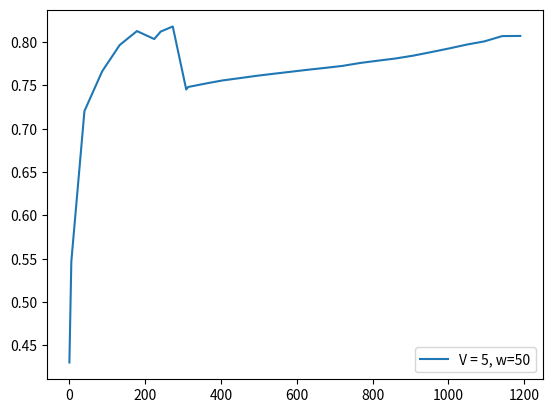

Python code for this plot:
score = [0.4304, 0.5469, 0.7204, 0.7663, 0.7966, 0.8127, 0.8035, 0.8121, 0.818, 0.7453, 0.7482, 0.7521, 0.7557, 0.7584, 0.7611, 0.7634, 0.7657, 0.768, 0.7702, 0.7725, 0.7759, 0.7785, 0.781, 0.7843, 0.7884, 0.7926, 0.7971, 0.8008, 0.8069, 0.8071]
fscore = [0.4304, 0.9271, 0.8982, 0.9049, 0.8605, 0.8329, 0.7834, 0.8858, 0.8481, 0.3484, 0.9462, 0.9305, 0.9331, 0.9403, 0.9412, 0.9403, 0.9367, 0.9454, 0.9431, 0.9399, 0.9233, 0.9258, 0.935, 0.9299, 0.9272, 0.9257, 0.9222, 0.9266, 0.9114, 0.9266]
cts = [1.3, 34.6, 46.8, 46.2, 45.5, 45.7, 16.9, 31.9, 35.5, 1.5, 45.2, 44.7, 45.9, 44.9, 43.7, 44.9, 44.7, 46.4, 46.4, 46.8, 46.0, 46.3, 47.1, 47.6, 47.1, 47.2, 46.4, 47.0, 47.9, 11.0]
tps = [5.1, 34.6, 46.8, 46.2, 45.5, 45.7, 16.9, 31.9, 35.5, 5.1, 45.2, 44.7, 45.9, 44.9, 43.7, 44.9, 44.7, 46.4, 46.4, 46.8, 46.0, 46.3, 47.1, 47.6, 47.1, 47.2, 46.4, 47.0, 47.9, 11.0]
tasks = [62, 19, 79, 53, 101, 251, 260, 97, 180, 202, 19, 29, 28, 20, 21, 19, 19, 19, 19, 20, 35, 28, 25, 37, 48, 54, 63, 53, 108, 4]
resolution = [0.2, 0.7991, 0.95, 0.95, 0.95, 0.95, 0.8465, 0.8897, 0.9319, 0.2, 0.95, 0.9404, 0.932, 0.9329, 0.9136, 0.9165, 0.9304, 0.9396, 0.9395, 0.9406, 0.9356, 0.9461, 0.9373, 0.9398, 0.9486, 0.95, 0.95, 0.95, 0.95, 0.95, 0.8637]
ths = [0.0553, 0.0064, 0.0167, 0.0191, 0.0269, 0.0375, 0.0637, 0.0268, 0.0387, 0.0676, 0.0054, 0.0076, 0.0078, 0.008, 0.009, 0.009, 0.0087, 0.0092, 0.0096, 0.0099, 0.0103, 0.0105, 0.0116, 0.0125, 0.0122, 0.0124, 0.0133, 0.0114, 0.0154, 0.0148, 0.0224]
########################################################
interval = [1]
x1 = [0, 10, 10, 10, 10, 10, 4, 8, 8, 1, 10, 10, 10, 10, 10, 10, 10, 10, 10, 10, 10, 10, 10, 10, 10, 10, 10, 10, 10, 1]
x2 = [1, 10, 10, 10, 10, 10, 4, 7, 7, 1, 10, 10, 10, 10, 10, 10, 10, 10, 10, 10, 10, 10, 10, 10, 10, 10, 10, 10, 10, 1]
########################################################
f1_error = [0.3608875002494777, 0.4853258412666326, 0.059721657055123556, 0.04065268936011146, 0.07521587673518093, 0.055288703824951546, 0.06240126552640746, 0.05360346902297952, 0.07569346087165407, 0.4916707067954441, 0.5934972892461394, 0.019065671725509103, 0.004831217778005548, 0.007713189129976095, 0.021340791964776673, 0.022090180176927654, 0.018090691001913073, 0.016704797405626692, 0.027741643683652506, 0.027135813948833798, 0.02621578378781142, 0.010002398810759705, 0.017826312546771028, 0.030638743826104098, 0.023078951320276597, 0.02165146936908524, 0.022613080932257446, 0.008035752784413264, 0.029331149991243755, 0.01096417082852319, 0.06439249222299515]
f1_errorl = [0.4231, 0.302, 0.2366, 0.2044, 0.1795, 0.1628, 0.1491, 0.141, 0.176, 0.214, 0.1978, 0.1829, 0.1704, 0.1605, 0.1518, 0.1439, 0.1369, 0.1311, 0.1259, 0.1212, 0.1161, 0.1119, 0.1085, 0.1051, 0.1018, 0.0989, 0.0957, 0.0934, 0.0906, 0.0898]
s_error = [0.0039000000000000007, 0.05259999999999998, 0.06880000000000003, 0.1154, 0.03210000000000002, 0.0076000000000000095, 0.0046, 0.030600000000000016, 0.007400000000000004, 0.013799999999999998, 0.05259999999999998, 0.11380000000000001, 0.09899999999999998, 0.2027, 0.1452, 0.25170000000000003, 0.3153, 0.34539999999999993, 0.36819999999999997, 0.33330000000000004, 0.0746, 0.0938, 0.20790000000000008, 0.03539999999999999, 0.11220000000000002, 0.09889999999999999, 0.09299999999999997, 0.13290000000000002, 0.0986, 0.29910000000000003, 0.1667]
s_errorl = [0.0039, 0.0282, 0.0418, 0.0602, 0.0546, 0.0467, 0.0407, 0.0395, 0.0359, 0.0337, 0.0354, 0.0419, 0.0463, 0.0575, 0.0633, 0.0751, 0.0892, 0.1035, 0.1174, 0.1282, 0.1256, 0.1242, 0.1278, 0.124, 0.1235, 0.1226, 0.1215, 0.1219, 0.1211, 0.127]
########################################################
feqs = [0.0161, 1.0526, 0.2532, 0.3774, 0.198, 0.0797, 0.0308, 0.1546, 0.0833, 0.0099, 1.0526, 0.6897, 0.7143, 1.0, 0.9524, 1.0526, 1.0526, 1.0526, 1.0526, 1.0, 0.5714, 0.7143, 0.8, 0.5405, 0.4167, 0.3704, 0.3175, 0.3774, 0.1852, 0.5]
predicted_feqs = [0.02, 0.8722, 0.321, 0.2615, 0.1656, 0.0872, 0.0261, 0.1837, 0.0759, 0.0237, 0.9601, 0.8018, 0.8098, 0.7939, 0.8062, 0.7996, 0.736, 0.7061, 0.6824, 0.6647, 0.6459, 0.6199, 0.592, 0.5737, 0.5271, 0.4673, 0.4096, 0.244, 0.2832, 0.2005, 0.1652]
########################################################

import matplotlib.pyplot as plt
import numpy as np

times = []
for i in range(len(tps)):
    times.append(np.sum(tps[:i]))

plt.plot(times, score, label="V = 5, w=50")
print(times)
#plt.plot(range(0, len(f1_error)), f1_error)

print("#############################################")
print("V = 5, w = 50", np.sum(tps), np.sum(tps)/60)
print(np.average(resolution), np.average(ths), np.average(feqs))
print(np.sum(x1), np.sum(x2))
print("f=", score[-1])

plt.legend()
plt.show()